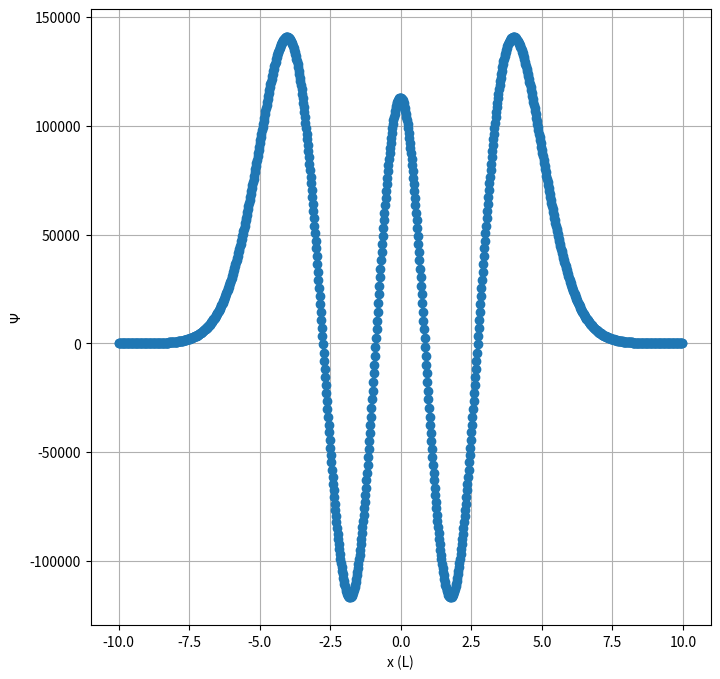
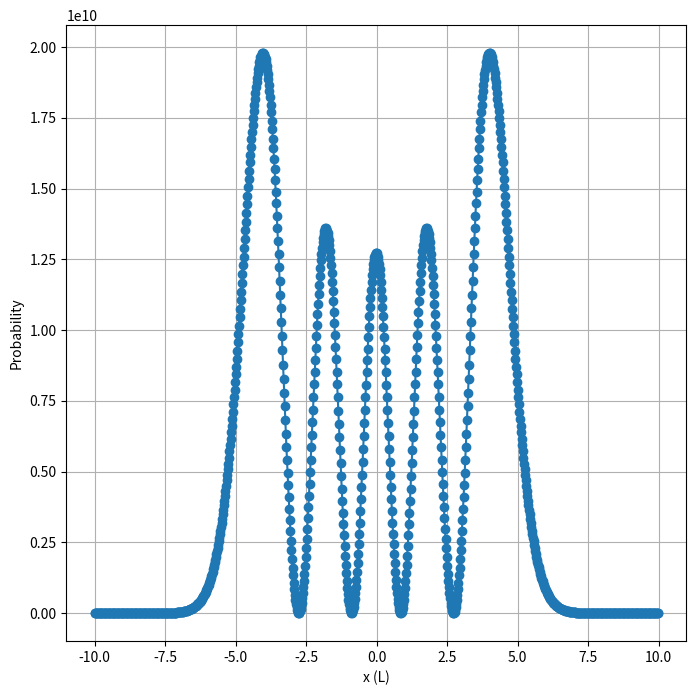

Recreate these plots in Python, in order.
# 无量纲化没做
# 把x=0定义为两侧波函数的交汇点，测试不同E值下，交汇点的
# 波函数值psi和其导数phi需要相等。在测试phi是否连续之前需要把两侧
# 的波函数值psi先scale到一样大小。
# 改正后的牛顿法, Anhamonic potential
from numpy import array, arange
import math
import matplotlib.pyplot as plt
# %matplotlib inline

# Constants
m = 9.1094e-31     # Mass of electron
hbar = 1.0546e-34  # Planck's constant over 2*pi
e = 1.6022e-19     # Electron charge
a = 1e-11
L1 = -10*a  # 波函数积分左边界
# L2 = 0*a  # 波函数积分交汇点
L2 = 10.0*a  # 波函数积分右边界
N = 1000
h = (L2-L1)/N

# Potential function
V0 = 50*e


def V(x):
    return V0*x**2 / a**2


print('E0 from analytical:', 0.5 * hbar * math.sqrt(2.0*V0/a**2/m)/e)


def f(r, x, E):
    '''薛定谔加速方程'''
    psi = r[0]
    phi = r[1]
    fpsi = phi
    fphi = (2*m/hbar**2)*(V(x)-E)*psi
    return array([fpsi, fphi], float)

# 从左边界开始积分
# 返回merge点的波函数psi和其导数phi


def solve(E):
    psi = 0.0  # 左边界初始值
    phi = 1.0
    r = array([psi, phi], float)

    for x in arange(L1, L2, h):
        k1 = h*f(r, x, E)
        k2 = h*f(r+0.5*k1, x+0.5*h, E)
        k3 = h*f(r+0.5*k2, x+0.5*h, E)
        k4 = h*f(r+k3, x+h, E)
        r += (k1+2*k2+2*k3+k4)/6
    return r[0]


# Main program to find the energy using the secant method
E1 = 0*e
E2 = 100*e
# E1 = 100*e
# E2 = 300*e
#E1 = 300.0*e
#E2 = 800*e
# E1 = 1000.0*e
# E2 = 1600.0*e

psi2 = solve(E1)

target = e/1000
while abs(E1-E2) > target:
    psi1, psi2 = psi2, solve(E2)
    E1, E2 = E2, E2 - psi2 * (E2-E1)/(psi2-psi1)

print(E1/e)
print(E2/e)

xs = arange(L1, L2, h)
ys = arange(L1, L2, h)
QN = 4
E = E2 * (QN*2+1)
total_probability = 0

i = 0
psi0 = 0.0
phi0 = 1.0
r = array([psi0, phi0], float)

# 下面计算波函数
for x in arange(L1, L2, h):
    k1 = h*f(r, x, E)
    k2 = h*f(r+0.5*k1, x+0.5*h, E)
    k3 = h*f(r+0.5*k2, x+0.5*h, E)
    k4 = h*f(r+k3, x+h, E)
    r += (k1+2*k2+2*k3+k4)/6
    ys[i] = r[0]
    total_probability += abs(ys[i])**2*h
    i = i+1

ys = ys/math.sqrt(total_probability)
plt.figure(figsize=(8, 8))
plt.plot(xs/a, ys, 'o-')
plt.xlabel('x (L)')
plt.ylabel(r'$\Psi$')
plt.grid()
plt.figure(figsize=(8, 8))
plt.plot(xs/a, ys*ys, 'o-')
plt.xlabel('x (L)')
plt.ylabel(r'Probability')
plt.grid()
plt.show()
